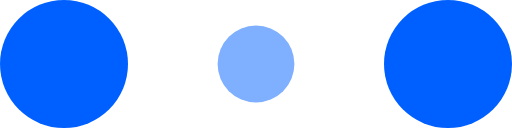
t = 0.00 s
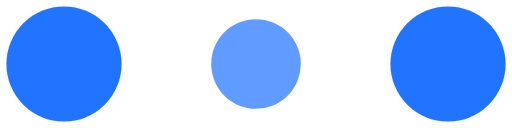
t = 0.10 s
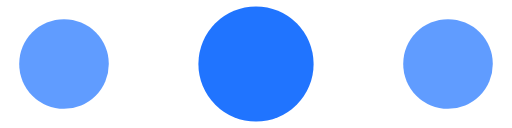
t = 0.30 s
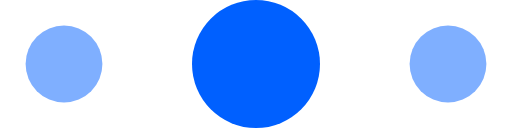
t = 0.40 s
t = 0.50 s: frame unchanged from t = 0.30 s, image omitted
t = 0.70 s: frame unchanged from t = 0.10 s, image omitted

The animated SVG that drew these frames (rendered in a browser with its animation timeline set to each time). Animation: 6 SMIL elements (animate=6); one cycle of 0.80 s, repeats indefinitely.

<!-- By Sam Herbert (@sherb), for everyone. More @ http://goo.gl/7AJzbL -->
<svg width="120" height="30" viewBox="0 0 120 30" xmlns="http://www.w3.org/2000/svg" fill=" #0060ff">
    <circle cx="15" cy="15" r="15">
        <animate attributeName="r" from="15" to="15"
                 begin="0s" dur="0.8s"
                 values="15;9;15" calcMode="linear"
                 repeatCount="indefinite" />
        <animate attributeName="fill-opacity" from="1" to="1"
                 begin="0s" dur="0.8s"
                 values="1;.5;1" calcMode="linear"
                 repeatCount="indefinite" />
    </circle>
    <circle cx="60" cy="15" r="9" fill-opacity="0.3">
        <animate attributeName="r" from="9" to="9"
                 begin="0s" dur="0.8s"
                 values="9;15;9" calcMode="linear"
                 repeatCount="indefinite" />
        <animate attributeName="fill-opacity" from="0.5" to="0.5"
                 begin="0s" dur="0.8s"
                 values=".5;1;.5" calcMode="linear"
                 repeatCount="indefinite" />
    </circle>
    <circle cx="105" cy="15" r="15">
        <animate attributeName="r" from="15" to="15"
                 begin="0s" dur="0.8s"
                 values="15;9;15" calcMode="linear"
                 repeatCount="indefinite" />
        <animate attributeName="fill-opacity" from="1" to="1"
                 begin="0s" dur="0.8s"
                 values="1;.5;1" calcMode="linear"
                 repeatCount="indefinite" />
    </circle>
</svg>
